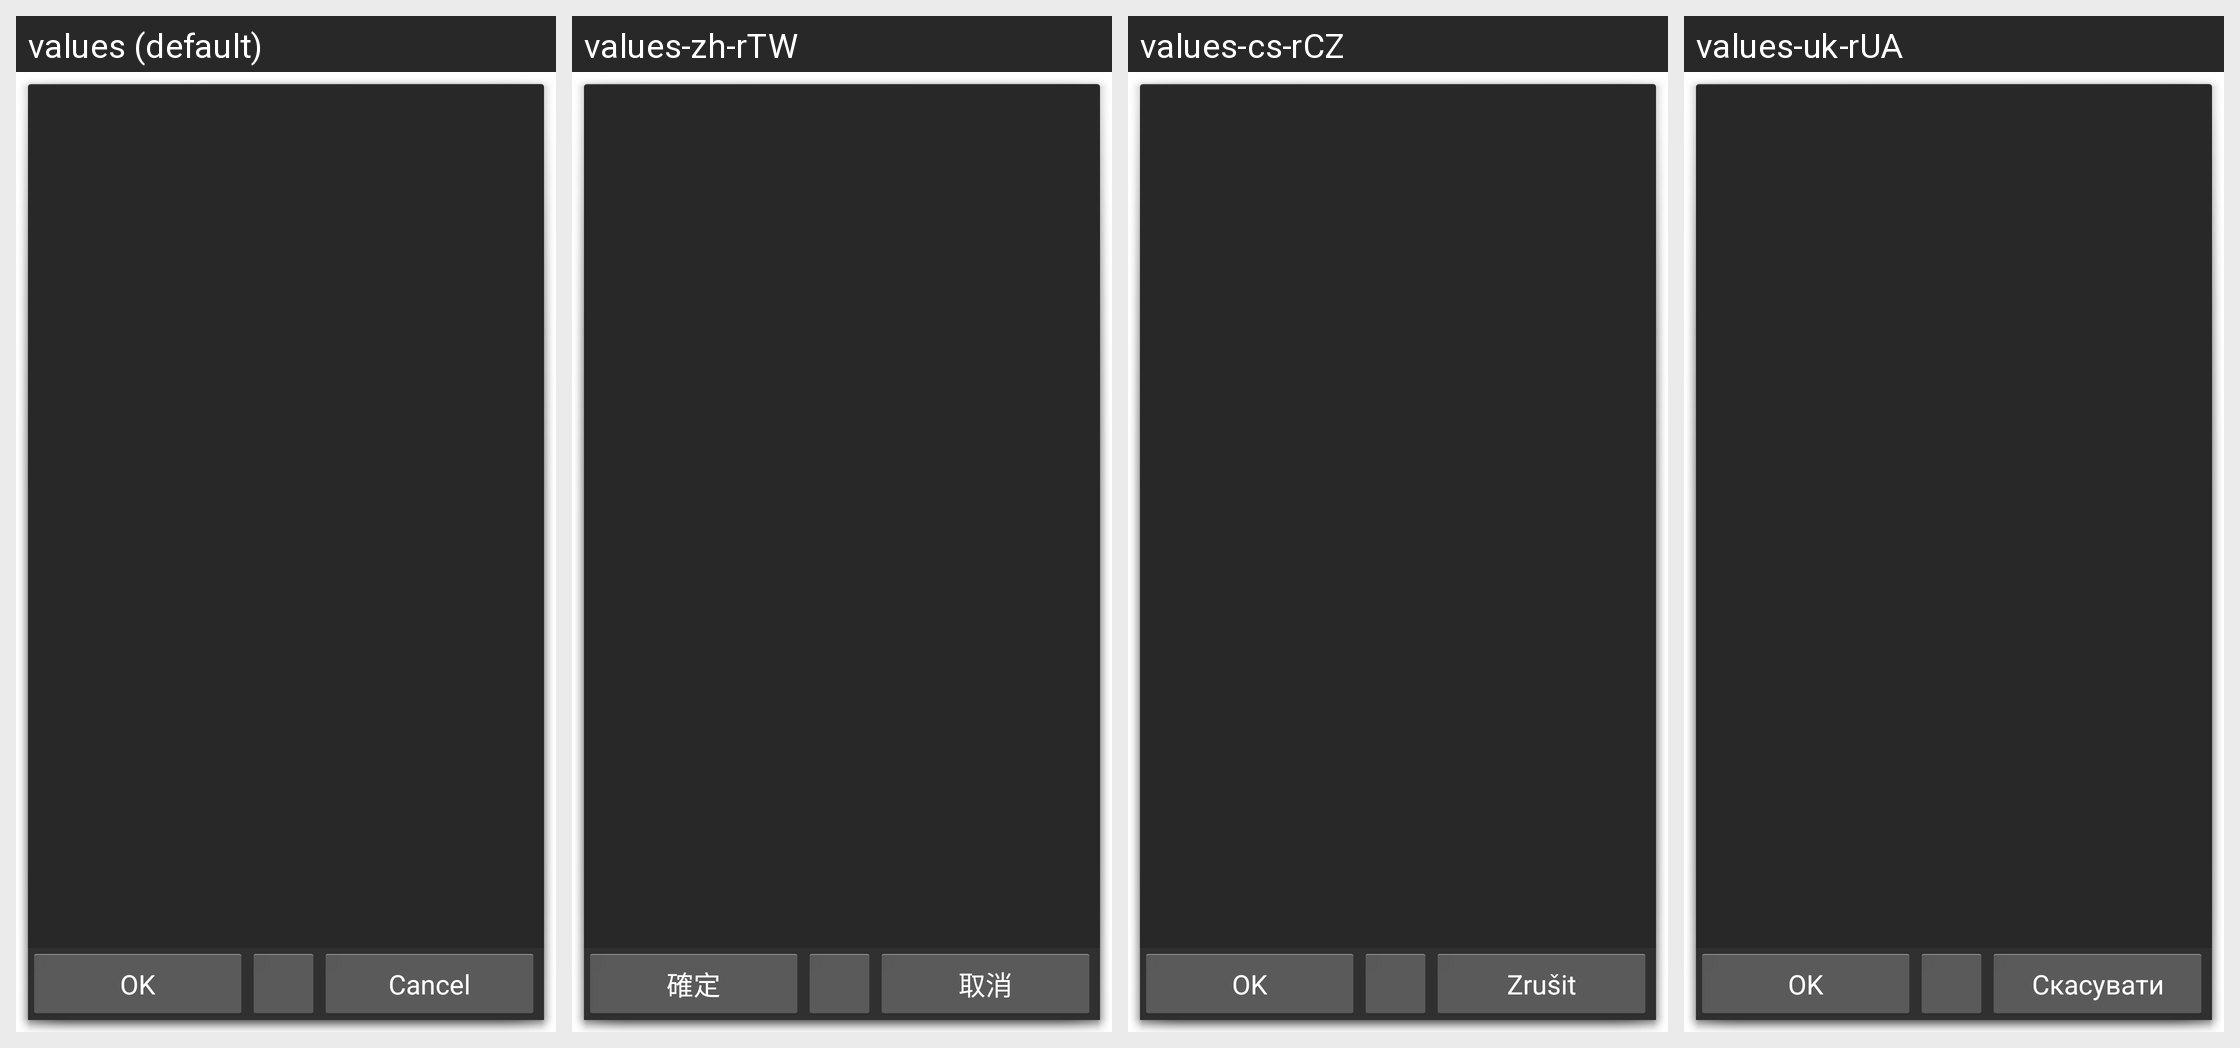

The Android screen above is rendered under several locales of the same app. Produce the string resources it draws, with the default and per-locale values.
Android screen res/layout/blotter_filter.xml rendered under 4 locales, left to right: values (default), values-zh-rTW, values-cs-rCZ, values-uk-rUA. Device: Nexus 5 (rendered at 1080×1920; each locale shown at half size, 540×960, under a caption strip naming it); theme AppDialog.
Other locales in the repository, not shown: values-ca, values-da, values-de, values-es, values-fr, values-hu, values-it, values-ko, values-no-rNB, values-pl, values-pt-rBR, values-pt-rPT, values-ro, values-ru, values-sk, values-zh-rCN.
Strings drawn on this screen, with the default value and each locale's value (text and hints the layout hard-codes, and strings that could not be matched under every locale, appear in the picture but are not listed):

ok
  values: OK
  values-zh-rTW: 確定
  values-cs-rCZ: OK
  values-uk-rUA: OK

cancel
  values: Cancel
  values-zh-rTW: 取消
  values-cs-rCZ: Zrušit
  values-uk-rUA: Скасувати
